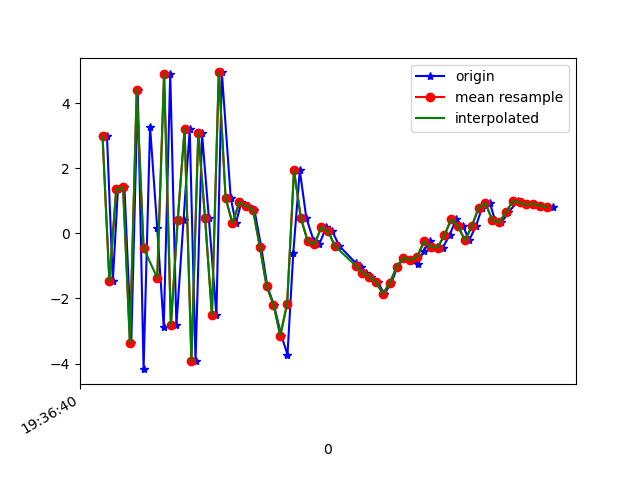

The file beside this chart, header and first rows:
1617737800733, 433437372717848, 2.980445, 0.30114675, -4.7287164
1617737800750, 433437391948618, -1.474, -0.7481, 6.67
1617737800765, 433437411179388, 1.353, -0.3111, -7.852
1617737800784, 433437430410158, 1.408, 0.08495, 8.335
1617737800804, 433437449640928, -3.356, -0.8804, -7.173
1617737800823, 433437468871698, 4.408, 0.7914, 3.948
1617737800840, 433437488102468, -4.173, -1.006, 0.8394
1617737800859, 433437507333238, 3.268, 0.5151, -5.975
1617737800880, 433437526564008, 0.1502, -0.3056, 7.743
1617737800899, 433437545794778, -2.89, -0.7691, -7.038
1617737800918, 433437565025548, 4.901, 1.155, 2.054
1617737800936, 433437584256318, -2.825, -0.3636, 3.15
1617737800957, 433437603487088, 0.4179, 0.07846, -8.902
1617737800975, 433437622717858, 3.202, 0.8392, 6.125
1617737800992, 433437641948628, -3.916, -1.008, -3.565
1617737801011, 433437661179398, 3.071, 0.7882, -6.832
1617737801031, 433437680410168, 0.4555, 0.06424, 4.659
1617737801053, 433437699640938, -2.511, -1.367, -10.09
1617737801069, 433437718871708, 4.939, 0.8386, -4.36
1617737801095, 433437738102478, 1.077, 0.7705, 3.183
1617737801110, 433437757333248, 0.3117, 0.4965, 0.3398
1617737801126, 433437776564018, 0.9472, 1.774, -1.608
1617737801145, 433437795794788, 0.8404, 2.11, -2.211
1617737801164, 433437815025558, 0.726, 1.479, -2.148
1617737801184, 433437834256328, -0.4109, 0.1278, -1.133
1617737801202, 433437853487098, -1.627, 0.5371, -0.6724
1617737801221, 433437872717868, -2.187, 2.531, -0.2048
1617737801243, 433437891948638, -3.143, 0.6071, 0.565
1617737801261, 433437911179408, -3.724, -2.763, 3.746
1617737801278, 433437930410178, -0.5968, -4.525, 7.755
1617737801297, 433437949640948, 1.935, -4.013, 7.87
1617737801316, 433437968871718, 0.4707, -2.538, 6.296
1617737801338, 433437988102488, -0.2393, -0.05803, 5.186
1617737801354, 433438007333258, -0.3433, 0.7452, 4.989
1617737801374, 433438026564028, 0.1915, 0.9489, 5.128
1617737801392, 433438045794798, 0.0613, 0.5421, 5.319
1617737801413, 433438065025568, -0.3968, 0.2675, 5.149
1617737801460, 433438084256338, -0.905, -0.06409, 4.645
1617737801469, 433438103487108, -1.046, -1.035, 4.389
1617737801477, 433438122717878, -1.02, -1.483, 3.325
1617737801490, 433438141948648, -1.215, -1.26, 2.439
1617737801506, 433438161179418, -1.333, -0.5574, 1.69
1617737801525, 433438180410188, -1.502, -0.2304, 1.459
1617737801544, 433438199640958, -1.858, -0.3207, 0.4904
1617737801565, 433438218871728, -1.531, 0.03198, -1.142
1617737801582, 433438238102498, -1.035, 0.502, -2.082
1617737801602, 433438257333268, -0.7572, 0.6598, -2.653
1617737801623, 433438276564038, -0.8173, 0.365, -2.918
1617737801643, 433438295794808, -0.9451, -0.1125, -3.211
1617737801659, 433438315025578, -0.5372, 0.9278, -4.439
1617737801678, 433438334256348, -0.2514, 1.832, -4.146
1617737801697, 433438353487118, -0.4219, 0.3028, -2.722
1617737801715, 433438372717888, -0.4395, -0.5444, -2.416
1617737801735, 433438391948658, -0.06314, 0.2512, -3.194
1617737801754, 433438411179428, 0.4282, 1.33, -3.428
1617737801775, 433438430410198, 0.2175, 1.564, -2.281
1617737801792, 433438449640968, -0.2192, 0.4306, -1.117
1617737801812, 433438468871738, 0.2124, -0.111, -0.7205
1617737801830, 433438488242246, 0.7799, 0.436, -1.34
1617737801853, 433438507473016, 0.9274, 1.18, -1.358
1617737801868, 433438526703786, 0.4067, 1.152, -0.4191
... 9 more rows
